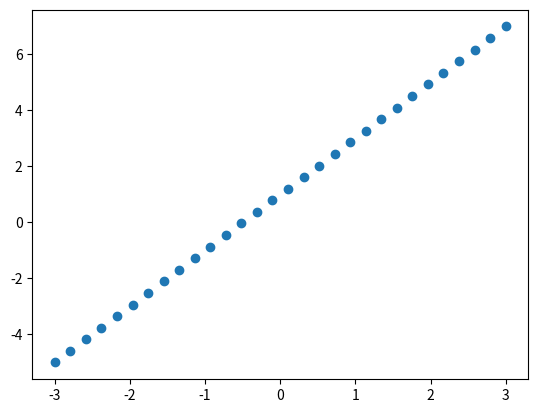

Reproduce this figure in Python.
import matplotlib.pyplot as plt
import numpy as np

x = np.linspace(-3,3,30)
y = 2*x+ 1

plt.scatter(x,y)
#plt.show()

print(x)
print(y)

x = [[i] for i in x]
y = [[i] for i in y]

print(x)
print(y)

#1111111111
#\r\n修改注释
